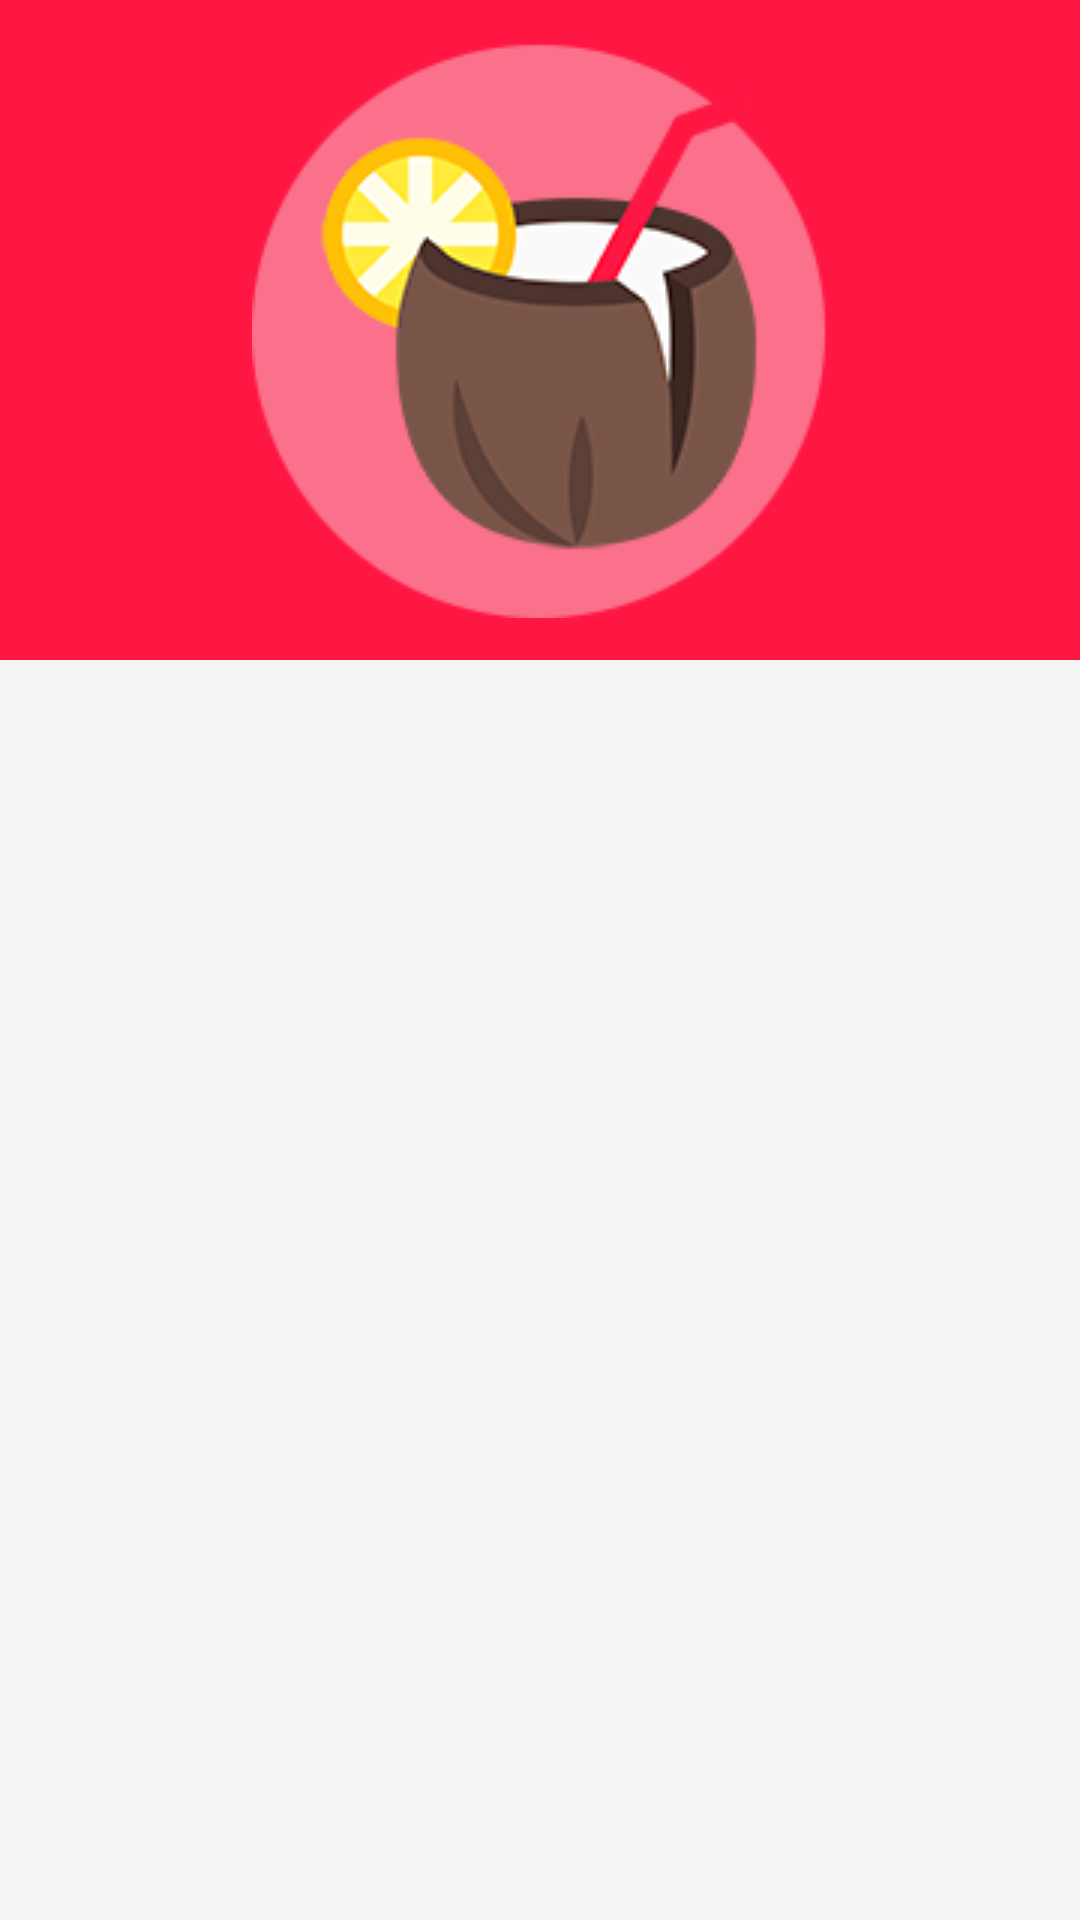

Reconstruct the res/layout file that produces this screen, plus the resources it refers to.
<!-- AndroidManifest.xml: application theme AppTheme -->
<!-- res/layout/activity_cocktail_details.xml -->
<?xml version="1.0" encoding="utf-8"?>
<ScrollView
		xmlns:android="http://schemas.android.com/apk/res/android"
		xmlns:app="http://schemas.android.com/apk/res-auto"
		xmlns:tools="http://schemas.android.com/tools"
		android:layout_width="match_parent"
		android:layout_height="match_parent">

	<android.support.constraint.ConstraintLayout
			android:id="@+id/coordinator_layout"
			android:layout_width="match_parent"
			android:layout_height="wrap_content">

		<ImageView
				android:id="@+id/details_image"
				android:layout_width="0dp"
				android:layout_height="220dp"
				android:scaleType="center"
				android:contentDescription="@string/content_description_cocktail_image"
				android:background="@color/colorPrimary"
				android:src="@drawable/no_image"
				app:layout_constraintHorizontal_bias="0.0"
				app:layout_constraintLeft_toLeftOf="parent"
				app:layout_constraintRight_toRightOf="parent"
				app:layout_constraintTop_toTopOf="parent"
				app:srcCompat="@drawable/default_cover"
				tools:layout_constraintRight_creator="1"
				tools:layout_constraintLeft_creator="1"/>

		<android.support.v7.widget.Toolbar
				android:id="@+id/toolbar"
				android:layout_width="0dp"
				android:layout_height="wrap_content"
				android:background="@android:color/transparent"
				android:minHeight="?attr/actionBarSize"
				android:theme="?attr/actionBarTheme"
				android:layout_marginRight="0dp"
				app:layout_constraintRight_toRightOf="parent"
				android:layout_marginLeft="0dp"
				app:layout_constraintLeft_toLeftOf="parent"
				app:layout_constraintTop_toTopOf="@+id/details_image"
				app:popupTheme="@style/AppTheme.PopupOverlay"
				app:contentInsetStart="?actionBarInsetStart"
				android:layout_marginTop="0dp" />

		<LinearLayout
				android:layout_width="0dp"
				android:layout_height="wrap_content"
				android:background="@color/light_red"
				android:orientation="vertical"
				app:layout_constraintHorizontal_bias="0.0"
				app:layout_constraintLeft_toLeftOf="parent"
				app:layout_constraintRight_toRightOf="parent"
				app:layout_constraintTop_toBottomOf="@+id/details_image"
				tools:layout_constraintRight_creator="1"
				tools:layout_constraintLeft_creator="1"
				android:id="@+id/details_group_content">

			<TextView
					android:id="@+id/details_name"
					android:layout_width="match_parent"
					android:layout_height="wrap_content"
					android:layout_margin="@dimen/padding_standard"
					android:textSize="@dimen/text_size_xlarge"/>

			<TextView
					android:id="@+id/details_description"
					android:layout_width="match_parent"
					android:layout_height="wrap_content"
					android:layout_marginLeft="@dimen/padding_standard"
					android:layout_marginRight="@dimen/padding_standard"
					android:layout_marginBottom="@dimen/padding_standard"
					android:textSize="@dimen/text_size_xmedium"/>
		</LinearLayout>

	</android.support.constraint.ConstraintLayout>
</ScrollView>
<!-- resources referenced by this layout -->
<resources>
  <color name="colorPrimary">#ff1744</color>
  <dimen name="padding_standard">16dp</dimen>
  <dimen name="text_size_xlarge">20sp</dimen>
  <dimen name="text_size_xmedium">16sp</dimen>
  <!-- drawable default_cover: png bitmap (drawable, 374273 bytes) -->
  <!-- drawable no_image: png bitmap (drawable, 30711 bytes) -->
  <string name="content_description_cocktail_image">Cocktail image</string>
  <style name="AppTheme.PopupOverlay" parent="ThemeOverlay.AppCompat.Light" />
  <style name="AppTheme" parent="Theme.AppCompat.Light.DarkActionBar">
  		<item name="colorPrimary">@color/colorPrimary</item>
  		<item name="colorPrimaryDark">@color/colorPrimaryDark</item>
  		<item name="colorAccent">@color/colorAccent</item>
  
  		<item name="windowActionBar">false</item>
  		<item name="windowNoTitle">true</item>
  		<item name="android:windowActionBarOverlay">true</item>
  
  		<item name="actionBarInsetStart">@dimen/padding_huge</item>
  
  		<item name="android:windowBackground">@color/background</item>
  	</style>
  <color name="colorPrimaryDark">#c11335</color>
  <color name="colorAccent">#FFCA28</color>
  <dimen name="padding_huge">72dp</dimen>
  <color name="background">#f5f5f5</color>
</resources>
